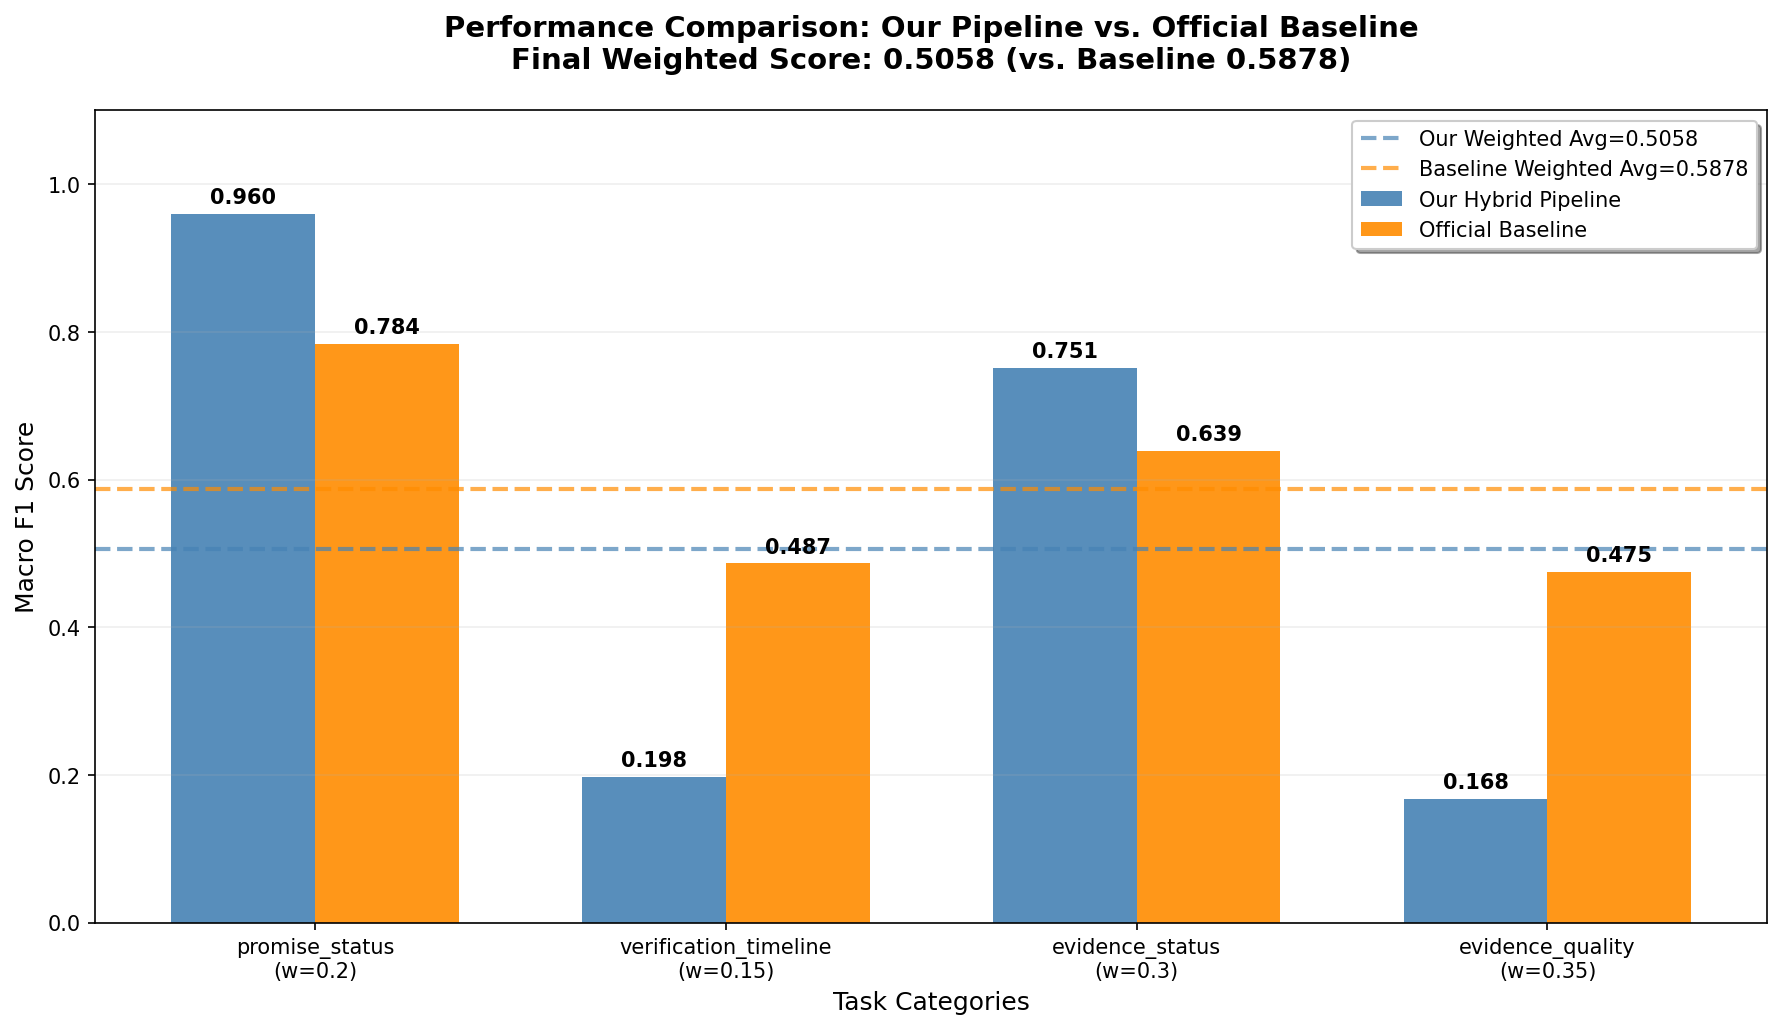

Values plotted in this chart, from the file beside it:
field, macro_f1, weight, weighted_component
promise_status, 0.9598, 0.2, 0.192
verification_timeline, 0.198, 0.15, 0.0297
evidence_status, 0.7512, 0.3, 0.2254
evidence_quality, 0.1679, 0.35, 0.05878
weighted_total, 0.5058, , 0.5058
